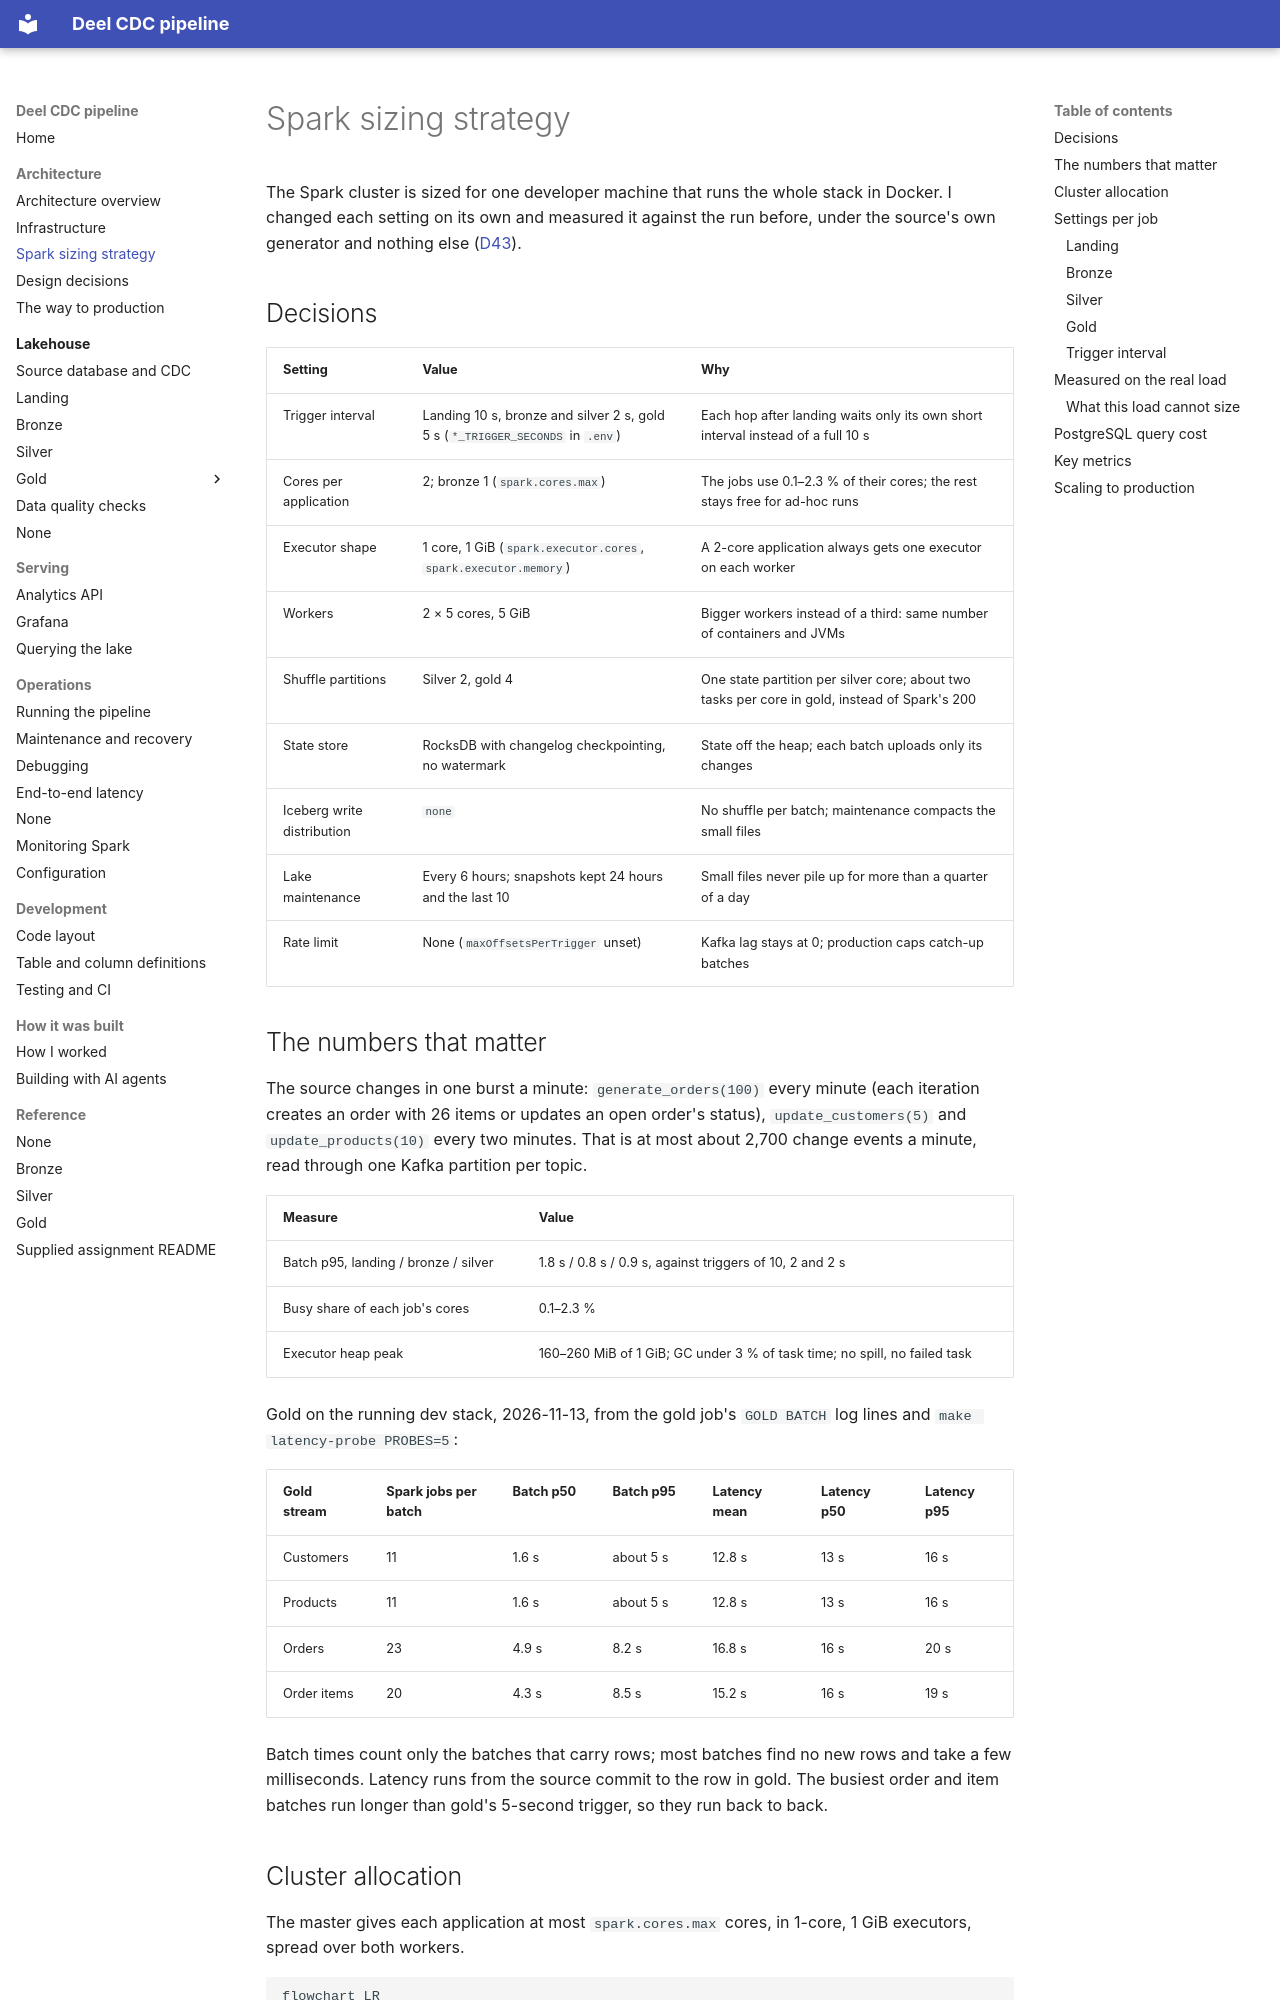

repository: jonathan5p/deel-home-task · page: architecture/sizing/index.html · generator: mkdocs

# Spark sizing strategy

The Spark cluster is sized for one developer machine that runs the whole stack in Docker. I changed each setting on its own and measured it against the run before, under the source's own generator and nothing else ([D43](decisions.md#d43--cluster-sizing-and-triggers-from-measured-metrics)).

## Decisions

| Setting | Value | Why |
| --- | --- | --- |
| Trigger interval | Landing 10 s, bronze and silver 2 s, gold 5 s (`*_TRIGGER_SECONDS` in `.env`) | Each hop after landing waits only its own short interval instead of a full 10 s |
| Cores per application | 2; bronze 1 (`spark.cores.max`) | The jobs use 0.1–2.3 % of their cores; the rest stays free for ad-hoc runs |
| Executor shape | 1 core, 1 GiB (`spark.executor.cores`, `spark.executor.memory`) | A 2-core application always gets one executor on each worker |
| Workers | 2 × 5 cores, 5 GiB | Bigger workers instead of a third: same number of containers and JVMs |
| Shuffle partitions | Silver 2, gold 4 | One state partition per silver core; about two tasks per core in gold, instead of Spark's 200 |
| State store | RocksDB with changelog checkpointing, no watermark | State off the heap; each batch uploads only its changes |
| Iceberg write distribution | `none` | No shuffle per batch; maintenance compacts the small files |
| Lake maintenance | Every 6 hours; snapshots kept 24 hours and the last 10 | Small files never pile up for more than a quarter of a day |
| Rate limit | None (`maxOffsetsPerTrigger` unset) | Kafka lag stays at 0; production caps catch-up batches |

## The numbers that matter

The source changes in one burst a minute: `generate_orders(100)` every minute (each iteration creates an order with 26 items or updates an open order's status), `update_customers(5)` and `update_products(10)` every two minutes. That is at most about 2,700 change events a minute, read through one Kafka partition per topic.

| Measure | Value |
| --- | --- |
| Batch p95, landing / bronze / silver | 1.8 s / 0.8 s / 0.9 s, against triggers of 10, 2 and 2 s |
| Busy share of each job's cores | 0.1–2.3 % |
| Executor heap peak | 160–260 MiB of 1 GiB; GC under 3 % of task time; no spill, no failed task |

Gold on the running dev stack, 2026-11-13, from the gold job's `GOLD BATCH` log lines and `make latency-probe PROBES=5`:

| Gold stream | Spark jobs per batch | Batch p50 | Batch p95 | Latency mean | Latency p50 | Latency p95 |
| --- | --- | --- | --- | --- | --- | --- |
| Customers | 11 | 1.6 s | about 5 s | 12.8 s | 13 s | 16 s |
| Products | 11 | 1.6 s | about 5 s | 12.8 s | 13 s | 16 s |
| Orders | 23 | 4.9 s | 8.2 s | 16.8 s | 16 s | 20 s |
| Order items | 20 | 4.3 s | 8.5 s | 15.2 s | 16 s | 19 s |

Batch times count only the batches that carry rows; most batches find no new rows and take a few milliseconds. Latency runs from the source commit to the row in gold. The busiest order and item batches run longer than gold's 5-second trigger, so they run back to back.
